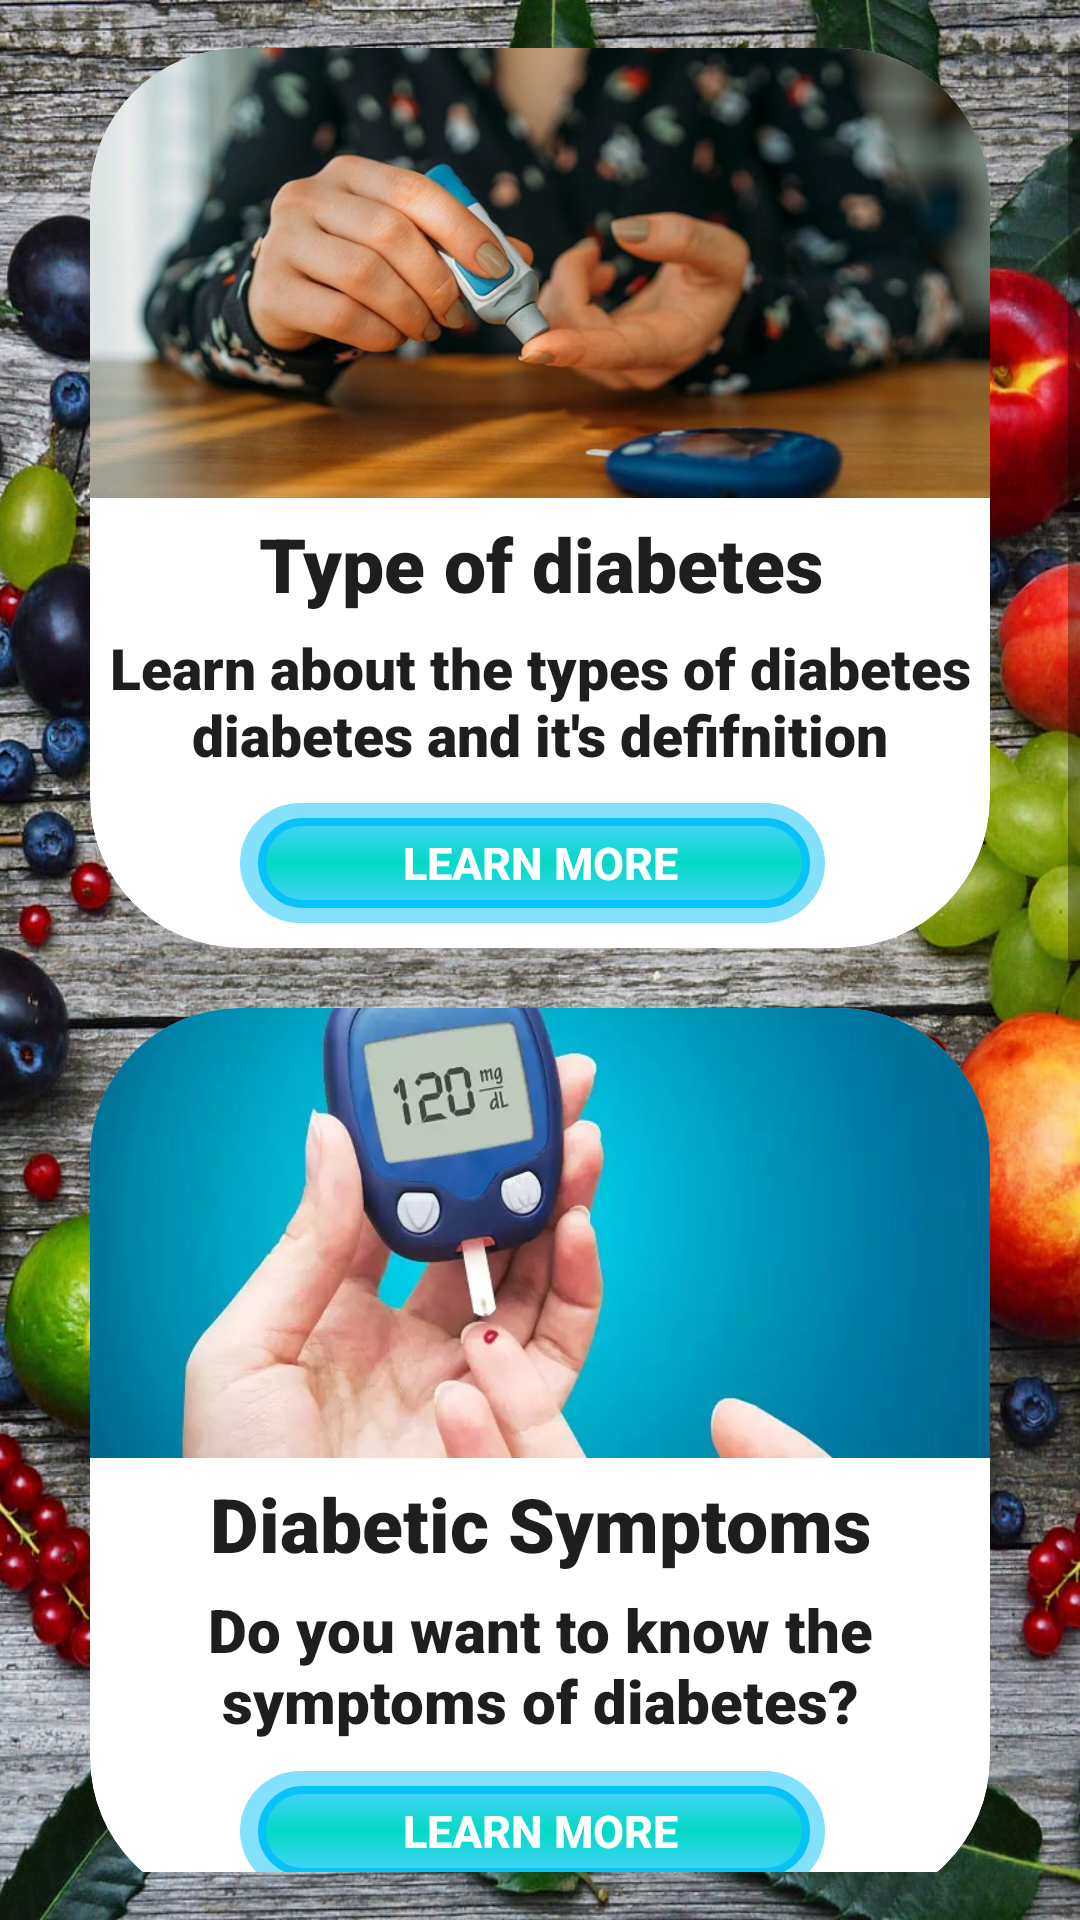

Layout XML and referenced resources for this Android screen:
<!-- AndroidManifest.xml: application theme Theme.FinalYear1 -->
<!-- res/layout/activity_diabetes_info.xml -->
<?xml version="1.0" encoding="utf-8"?>
<ScrollView xmlns:android="http://schemas.android.com/apk/res/android"
    xmlns:app="http://schemas.android.com/apk/res-auto"
    xmlns:tools="http://schemas.android.com/tools"
    android:layout_width="match_parent"
    android:gravity="center"
    android:layout_height="match_parent"
    android:orientation="vertical"
    android:paddingBottom="16dp"
    android:paddingTop="16dp"
android:background="@drawable/splashback1"

    tools:context=".DiabetesInfo" >



    <LinearLayout
        android:layout_width="match_parent"
        android:gravity="center"
        android:layout_height="match_parent"
        android:orientation="vertical"
        >


        <androidx.cardview.widget.CardView
            android:layout_width="300dp"
            android:layout_height="300dp"
            app:cardBackgroundColor="@color/white"
            app:cardCornerRadius="50dp"
            app:cardElevation="500dp"
            >

            <LinearLayout
                android:layout_width="match_parent"
                android:layout_height="wrap_content"
                android:orientation="vertical"
                >

                <ImageView
                    android:layout_width="match_parent"
                    android:layout_height="150dp"
                    android:scaleType="centerCrop"
                    android:src="@drawable/picdiabetes" />

                <TextView
                    android:layout_width="match_parent"
                    android:layout_height="wrap_content"
                    android:layout_marginTop="5dp"
                    android:fontFamily="sans-serif-black"
                    android:text="Type of diabetes"
                    android:textAlignment="center"
                    android:textColor="#1E1E1E"
                    android:textSize="25dp"
                    android:textStyle="bold"
                    tools:ignore="HardcodedText"
                    android:gravity="center_horizontal" />

                <TextView
                    android:layout_width="match_parent"
                    android:layout_height="wrap_content"
                    android:layout_marginTop="5dp"
                    android:fontFamily="sans-serif-black"
                    android:text="Learn about the types of diabetes diabetes and it's defifnition"
                    android:textAlignment="center"
                    android:textColor="#1E1E1E"
                    android:textSize="19dp"
                    tools:ignore="HardcodedText"
                    android:gravity="center_horizontal" />


                <android.widget.Button
                    android:onClick="dtype"
                    android:layout_width="200dp"
                    android:layout_height="40dp"
                  android:layout_gravity="center"
                    android:layout_marginLeft="20dp"
                    android:layout_marginTop="10dp"
                    android:layout_marginRight="20dp"
                    android:layout_marginBottom="15dp"
                    android:background="@drawable/glow"
                    android:text="Learn more"
                    android:textColor="@color/white"
                    android:textSize="15sp"
                    android:textStyle="bold">

                </android.widget.Button>


            </LinearLayout>



        </androidx.cardview.widget.CardView>

        <Space
            android:layout_width="match_parent"
            android:layout_height="20dp"/>

        <androidx.cardview.widget.CardView
            android:layout_width="300dp"
            android:layout_height="300dp"
            app:cardElevation="500dp"
            app:cardBackgroundColor="@color/white"
            app:cardCornerRadius="50dp">

            <LinearLayout
                android:layout_width="match_parent"
                android:layout_height="wrap_content"
                android:orientation="vertical">

                <ImageView
                    android:layout_width="match_parent"
                    android:layout_height="150dp"
                    android:scaleType="centerCrop"
                    android:src="@drawable/symptoms" />

                <TextView
                    android:layout_width="match_parent"
                    android:layout_height="wrap_content"
                    android:layout_marginTop="5dp"
                    android:fontFamily="sans-serif-black"
                    android:text="Diabetic Symptoms"
                    android:textAlignment="center"
                    android:textColor="#1E1E1E"
                    android:textSize="25dp"
                    tools:ignore="HardcodedText"
                    android:gravity="center_horizontal" />

                <TextView
                    android:layout_width="match_parent"
                    android:layout_height="wrap_content"
                    android:layout_marginTop="5dp"
                    android:fontFamily="sans-serif-black"
                    android:text="Do you want to know the symptoms of diabetes?"
                    android:textAlignment="center"
                    android:textColor="#1E1E1E"
                    android:textSize="20dp"
                    tools:ignore="HardcodedText"
                    android:gravity="center_horizontal" />


                <android.widget.Button
                    android:onClick="stype"
                    android:layout_width="200dp"
                    android:layout_height="40dp"
                    android:layout_gravity="center"
                    android:layout_marginLeft="20dp"
                    android:layout_marginTop="10dp"
                    android:layout_marginRight="20dp"
                    android:layout_marginBottom="15dp"
                    android:background="@drawable/glow"
                    android:text="Learn more"
                    android:textColor="@color/white"
                    android:textSize="15sp"
                    android:textStyle="bold"/>


            </LinearLayout>




        </androidx.cardview.widget.CardView>

        <Space
            android:layout_width="match_parent"
            android:layout_height="20dp"/>

        <androidx.cardview.widget.CardView
            android:layout_width="300dp"
            android:layout_height="300dp"
            app:cardElevation="500dp"
            app:cardBackgroundColor="@color/white"
            app:cardCornerRadius="50dp">

            <LinearLayout
                android:layout_width="match_parent"
                android:layout_height="wrap_content"
                android:orientation="vertical">

                <ImageView
                    android:layout_width="match_parent"
                    android:layout_height="150dp"
                    android:scaleType="centerCrop"
                    android:src="@drawable/diet" />

                <TextView
                    android:layout_width="match_parent"
                    android:layout_height="wrap_content"
                    android:layout_marginTop="5dp"
                    android:fontFamily="sans-serif-black"
                    android:text="Diabetes Diet"
                    android:textAlignment="center"
                    android:textColor="#1E1E1E"
                    android:textSize="25dp"
                    tools:ignore="HardcodedText"
                    android:gravity="center_horizontal" />

                <TextView
                    android:layout_width="match_parent"
                    android:layout_height="wrap_content"
                    android:layout_marginTop="5dp"
                    android:fontFamily="sans-serif-black"
                    android:text="Learn the most appropriate diet for diabetic patients"
                    android:textAlignment="center"
                    android:textColor="#1E1E1E"
                    android:textSize="20dp"
                    tools:ignore="HardcodedText"
                    android:gravity="center_horizontal" />
                <android.widget.Button
                    android:onClick="diettype"
                    android:layout_width="200dp"
                    android:layout_height="40dp"
                    android:layout_gravity="center"
                    android:layout_marginLeft="20dp"
                    android:layout_marginTop="10dp"
                    android:layout_marginRight="20dp"
                    android:layout_marginBottom="15dp"
                    android:background="@drawable/glow"
                    android:text="Learn more"
                    android:textColor="@color/white"
                    android:textSize="15sp"
                    android:textStyle="bold"/>


            </LinearLayout>




        </androidx.cardview.widget.CardView>

        <Space
            android:layout_width="match_parent"
            android:layout_height="20dp"/>

        <androidx.cardview.widget.CardView
            android:layout_width="300dp"
            android:layout_height="300dp"
            app:cardElevation="500dp"
            app:cardBackgroundColor="@color/white"
            app:cardCornerRadius="50dp">

            <LinearLayout
                android:layout_width="match_parent"
                android:layout_height="wrap_content"
                android:orientation="vertical">

                <ImageView
                    android:layout_width="match_parent"
                    android:layout_height="150dp"
                    android:scaleType="centerCrop"
                    android:src="@drawable/exerciseing" />

                <TextView
                    android:layout_width="match_parent"
                    android:layout_height="wrap_content"
                    android:layout_marginTop="5dp"
                    android:fontFamily="sans-serif-black"
                    android:text="Diabetic Reversal"
                    android:textAlignment="center"
                    android:textColor="#1E1E1E"
                    android:textSize="25dp"
                    tools:ignore="HardcodedText"
                    android:gravity="center_horizontal" />

                <TextView
                    android:layout_width="match_parent"
                    android:layout_height="wrap_content"
                    android:layout_marginTop="5dp"
                    android:fontFamily="sans-serif-black"
                    android:text="Do u know it is possible to reverse diabetes?"
                    android:textAlignment="center"
                    android:textColor="#1E1E1E"
                    android:textSize="20dp"
                    tools:ignore="HardcodedText"
                    android:gravity="center_horizontal" />
                <android.widget.Button
                    android:onClick="reversetype"
                    android:layout_width="200dp"
                    android:layout_height="40dp"
                    android:layout_gravity="center"
                    android:layout_marginLeft="20dp"
                    android:layout_marginTop="10dp"
                    android:layout_marginRight="20dp"
                    android:layout_marginBottom="15dp"
                    android:background="@drawable/glow"
                    android:text="Learn more"
                    android:textColor="@color/white"
                    android:textSize="15sp"
                    android:textStyle="bold"/>


            </LinearLayout>




        </androidx.cardview.widget.CardView>


    </LinearLayout>


</ScrollView>
<!-- resources referenced by this layout -->
<resources>
  <!-- drawable glow (drawable) -->
  <?xml version="1.0" encoding="utf-8"?>
  <selector xmlns:android="http://schemas.android.com/apk/res/android">
      <item>
          <layer-list>
              <item android:right="5dp" android:top="0dp">
                  <shape>
                      <corners android:radius="50dp" />
                      <gradient
                          android:angle="45"
                          android:startColor="#8008c3fa"
                          android:endColor="#8008c3fa"
                          android:type="linear"
                          />
                  </shape>
              </item>
              <item android:bottom="5dp" android:left="6dp" android:right="10dp" android:top="5dp">
                  <shape xmlns:android="http://schemas.android.com/apk/res/android" android:shape="rectangle" >
                      <corners
                          android:radius="50dp"
                          />
                      <gradient
                          android:angle="90"
                          android:centerX="50%"
                          android:centerColor="@color/teal_200"
                          android:startColor="#8008c3fa"
                          android:endColor="#8008c3fa"
                          android:type="linear"
                          />
                      <padding
                          android:left="0dp"
                          android:top="0dp"
                          android:right="0dp"
                          android:bottom="0dp"
                          />
                      <size
                          android:width="270dp"
                          android:height="60dp"
                          />
                      <stroke
                          android:width="2.5dp"
                          android:color="#08c3fa"
                          />
                  </shape>
              </item>
          </layer-list>
      </item>
  
  </selector>
  <!-- drawable picdiabetes: jpg bitmap (drawable-v24, 61220 bytes) -->
  <!-- drawable splashback1: jpg bitmap (drawable, 265985 bytes) -->
  <!-- drawable symptoms: webp bitmap (drawable-v24, 14992 bytes) -->
  <style name="Theme.FinalYear1" parent="Theme.MaterialComponents.DayNight.DarkActionBar">
          
          <item name="colorPrimary">@color/purple_500</item>
          <item name="colorPrimaryVariant">@color/purple_700</item>
          <item name="colorOnPrimary">@color/white</item>
          
          <item name="colorSecondary">@color/teal_200</item>
          <item name="colorSecondaryVariant">@color/teal_700</item>
          <item name="colorOnSecondary">@color/black</item>
          
          <item name="android:statusBarColor" tools:targetApi="l">?attr/colorPrimaryVariant</item>
          
      </style>
  <!-- not gathered from this repository: default colours our renderer supplied (Android Studio template values) -->
  <color name="purple_500">#FF6200EE</color>
  <color name="purple_700">#FF3700B3</color>
  <color name="teal_200">#FF03DAC5</color>
  <color name="teal_700">#FF018786</color>
  <color name="black">#FF000000</color>
  <color name="white">#FFFFFFFF</color>
</resources>
